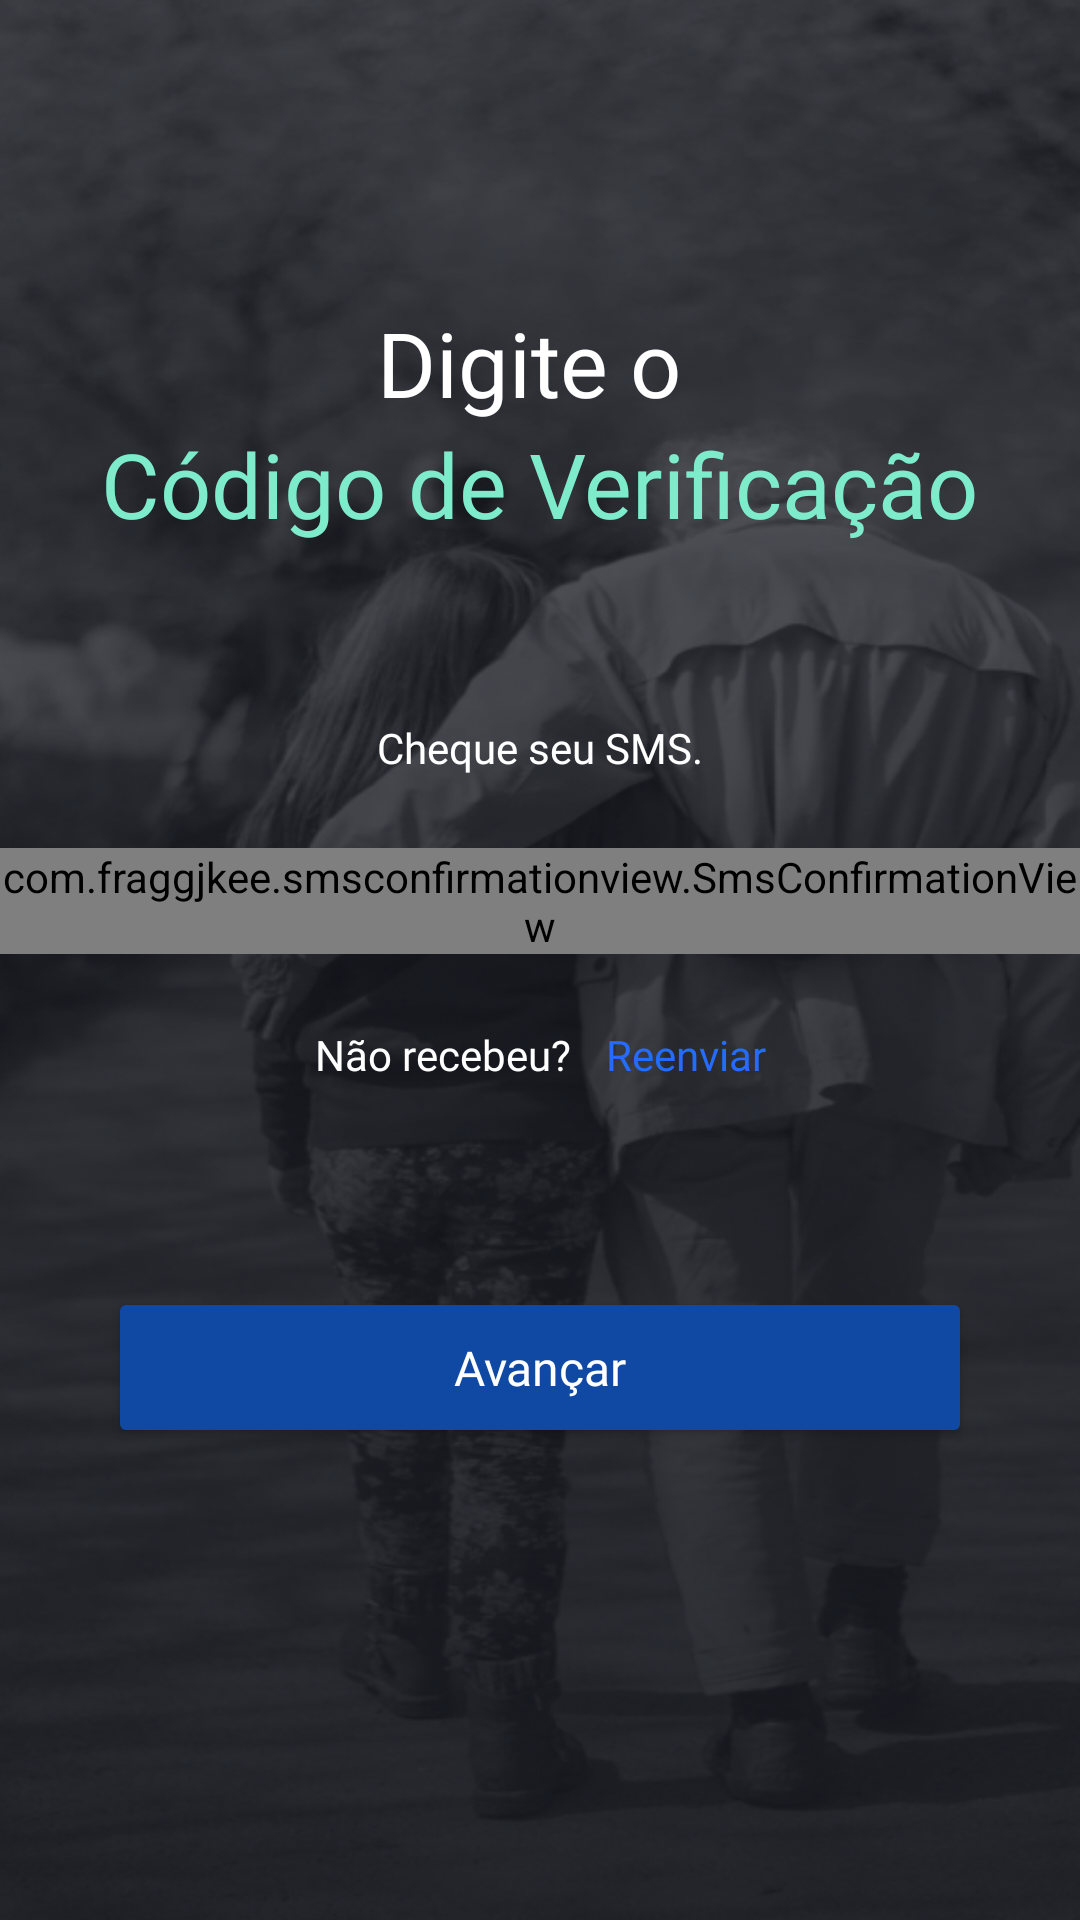

Reconstruct the res/layout file that produces this screen, plus the resources it refers to.
<!-- AndroidManifest.xml: application theme GeneralNoTitle -->
<!-- res/layout/fragment_phone_validation2.xml -->
<?xml version="1.0" encoding="utf-8"?>
<androidx.constraintlayout.widget.ConstraintLayout xmlns:android="http://schemas.android.com/apk/res/android"
    xmlns:app="http://schemas.android.com/apk/res-auto"
    xmlns:tools="http://schemas.android.com/tools"
    android:layout_width="match_parent"
    android:layout_height="match_parent"
    tools:context=".ui.fragment.PhoneValidation2Frag"
    android:background="@drawable/phone_validation2_bg"
    >

    <LinearLayout
        android:id="@+id/linearLayout2"
        android:layout_width="wrap_content"
        android:layout_height="wrap_content"
        android:gravity="center"
        android:orientation="vertical"
        app:layout_constraintBottom_toBottomOf="parent"
        app:layout_constraintEnd_toEndOf="parent"
        app:layout_constraintStart_toStartOf="parent"
        app:layout_constraintTop_toTopOf="parent"
        app:layout_constraintVertical_bias="0.18">

        <TextView
            android:id="@+id/textView8"
            style="@style/fontTitleIntro"
            android:layout_width="wrap_content"
            android:layout_height="wrap_content"
            android:text="Digite o "
            android:textColor="#FFFFFF" />

        <TextView
            android:id="@+id/textView10"
            style="@style/fontTitleIntro"
            android:layout_width="wrap_content"
            android:layout_height="wrap_content"
            android:maxLength="40"
            android:text="Código de Verificação"
            android:textColor="#7EECCB" />

    </LinearLayout>

    <LinearLayout
        android:layout_width="0dp"
        android:layout_height="wrap_content"
        android:orientation="vertical"
        app:layout_constraintBottom_toBottomOf="parent"
        app:layout_constraintEnd_toEndOf="parent"
        app:layout_constraintStart_toStartOf="parent"
        app:layout_constraintTop_toBottomOf="@+id/linearLayout2"
        app:layout_constraintVertical_bias="0.26999998">

        <TextView
            android:id="@+id/textView17"
            style="@style/fontBodyIntroSub"
            android:layout_width="wrap_content"
            android:layout_height="wrap_content"
            android:layout_gravity="center"
            android:layout_marginBottom="24dp"
            android:layout_weight="1"
            android:text="Cheque seu SMS."
            android:textColor="#FFFFFF" />

        <com.fraggjkee.smsconfirmationview.SmsConfirmationView
            android:id="@+id/sms_code_view"
            android:layout_width="match_parent"
            android:layout_height="wrap_content"
            android:gravity="center"
            app:scv_symbolBackgroundColor="#79000000"
            app:scv_symbolBorderColor="@color/white"
            app:scv_symbolBorderWidth="0dp"
            app:scv_symbolHeight="80dp"
            app:scv_symbolTextSize="15sp"
            app:scv_symbolWidth="70dp"
            app:scv_symbolsSpacing="10dp">

        </com.fraggjkee.smsconfirmationview.SmsConfirmationView>

        <LinearLayout
            android:id="@+id/linearLayout"
            android:layout_width="match_parent"
            android:layout_height="match_parent"
            android:layout_gravity="center"
            android:layout_marginTop="24dp"
            android:orientation="horizontal"
            app:layout_constraintEnd_toEndOf="@+id/password"
            app:layout_constraintStart_toStartOf="@+id/password"
            app:layout_constraintTop_toBottomOf="@+id/password">

            <TextView
                style="@style/fontBodyIntroSub"
                android:layout_width="wrap_content"
                android:layout_height="wrap_content"
                android:layout_weight="1"
                android:gravity="end"
                android:text="Não recebeu?"
                android:textColor="#FFFFFF" />

            <TextView
                style="@style/fontBodyIntroSub"
                android:layout_width="wrap_content"
                android:layout_height="wrap_content"
                android:layout_marginStart="12dp"
                android:layout_weight="1"
                android:text="Reenviar"
                android:textColor="#256CFE" />
        </LinearLayout>

        <Button
            android:id="@+id/next_bt_vali2"
            style="@style/bt16FontS"
            android:layout_width="match_parent"
            android:layout_height="wrap_content"
            android:layout_marginStart="36dp"
            android:layout_marginTop="68dp"
            android:layout_marginEnd="36dp"
            android:backgroundTint="@color/buttonDefault1"
            android:text="Avançar" />

    </LinearLayout>

</androidx.constraintlayout.widget.ConstraintLayout>
<!-- resources referenced by this layout -->
<resources>
  <color name="buttonDefault1">#0F49A3</color>
  <color name="white">#ffffff</color>
  <!-- drawable phone_validation2_bg: png bitmap (drawable-v24, 349362 bytes) -->
  <style name="bt16FontS" parent="btWithIcon16FontM">
          <item name="android:fontFamily">@font/inter_light</item>
      </style>
  <style name="fontBodyIntroSub" parent="Widget.MaterialComponents.TextView">
          <item name="android:fontFamily">@font/inter_regular</item>
          <item name="android:textSize">14sp</item>
          <item name="android:maxLength">70</item>
      </style>
  <style name="fontTitleIntro" parent="Widget.MaterialComponents.TextView">
          <item name="android:fontFamily">@font/inter_semibold</item>
          <item name="android:textSize">30sp</item>
          <item name="android:maxLength">20</item>
  
      </style>
  <style name="GeneralNoTitle" parent="Theme.MaterialComponents.DayNight.NoActionBar">
          <item name="colorPrimary">@color/colorPrimary</item>
          <item name="colorPrimaryDark">@color/colorPrimaryDark</item>
          <item name="colorAccent">@color/colorAccent</item>
          <item name="android:textColorPrimary">@color/textColor</item>
          <item name="android:textColorSecondary">@color/textColor</item>
          <item name="android:textColorTertiary">@color/textColor</item>
      </style>
  <style name="btWithIcon16FontM" parent="button">
          <item name="android:backgroundTint">#4869D4</item>
          <item name="android:fontFamily">@font/inter_medium</item>
          <item name="android:padding">16dp</item>
          <item name="android:paddingEnd">24dp</item>
          <item name="android:paddingStart">24dp</item>
          <item name="android:textAllCaps">false</item>
          <item name="android:textColor">#FFFFFF</item>
          <item name="android:textSize">16sp</item>
          <item name="iconGravity">textStart</item>
          <item name="iconPadding">24dp</item>
          <item name="iconTint">#FFFFFF</item>
      </style>
  <color name="colorPrimary">#7EECCB</color>
  <color name="colorPrimaryDark">#00796B</color>
  <color name="colorAccent">#03DAC5</color>
  <color name="textColor">#000000</color>
  <style name="button">
          <item name="rippleColor">@color/white</item>
          <item name="android:minWidth">50dp</item>
          <item name="android:minHeight">50dp</item>
      </style>
</resources>
